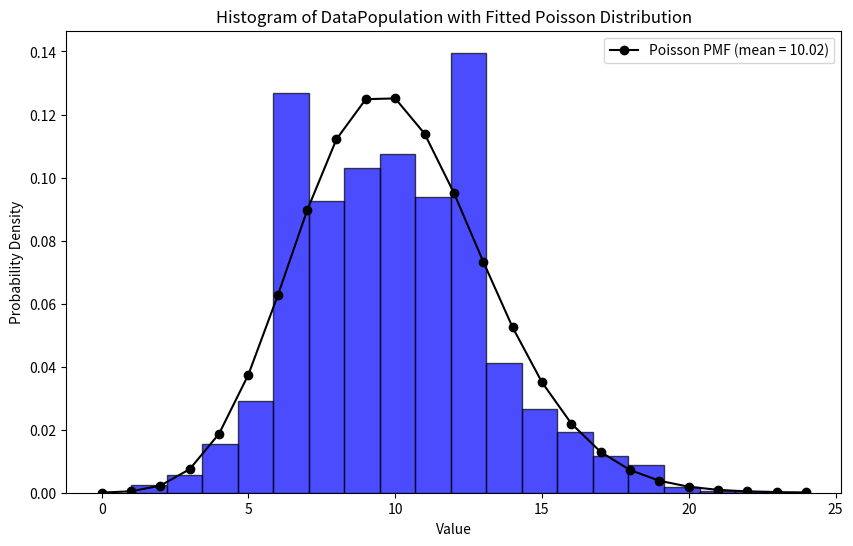

Recreate this plot in Python.
from scipy.stats import poisson
import matplotlib.pyplot as plt
import numpy as np

np.random.seed(42)

N=10000
lambda_value = 10
DataPopulation = np.random.poisson(lam=lambda_value, size=N)

mean_population = np.mean(DataPopulation)
# Generate a histogram of DataPopulation
plt.figure(figsize=(10, 6))
counts, bins, _ = plt.hist(
    DataPopulation,
    bins=19,
    color='blue',
    edgecolor='black',
    alpha=0.7,
    density=True
)

# Plot the Poisson distribution that best fits the sample mean
x = np.arange(0, bins[-1] + 1)
pmf_values = poisson.pmf(x, mu=mean_population)
plt.plot(
    x,
    pmf_values,
    'k-',
    marker='o',
    label=f'Poisson PMF (mean = {mean_population:.2f})'
)

# Label the axes
plt.xlabel('Value')
plt.ylabel('Probability Density')
plt.title('Histogram of DataPopulation with Fitted Poisson Distribution')

# Add a legend
plt.legend()

# Display the plot
plt.show()
